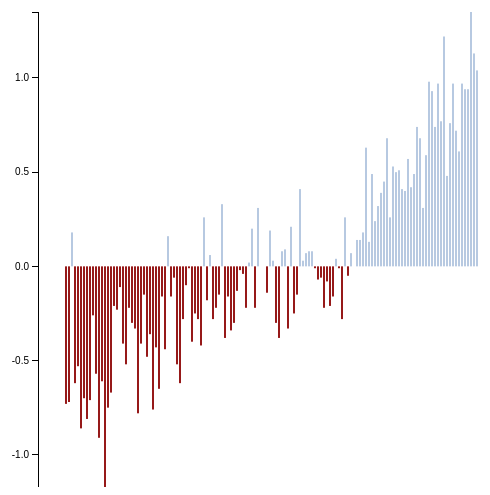
D3 v3 page, settled after 360 driven frames (6 s of simulated time); the page loaded 1 data file(s).


// ── transport.js
var dataset;

//Define bar chart function 
	function barChart(dataset){	

		//Set width and height as fixed variables
		var w = 520;
		var h = 500;
		var padding = 25;

		//Scale function for axes and radius
		var yScale = d3.scale.linear()
						.domain(d3.extent(dataset, function(d){return d.Jan;}))
						.range([w+padding,padding]);

		var xScale = d3.scale.ordinal()
						.domain(dataset.map(function(d){ return d.Year;}))
						.rangeRoundBands([padding,h+padding],.5);

		//To format axis as a percent
		var formatPercent = d3.format("%1");

		//Create y axis
		var yAxis = d3.svg.axis().scale(yScale).orient("left").ticks(5);

		//Define key function
		var key = function(d){return d.Year};

		//Define tooltip for hover-over info windows
		var div = d3.select("body").append("div")   
  							.attr("class", "tooltip")               
  							.style("opacity", 0);

		//Create svg element
		var svg = d3.select("#chart-container").append("svg")
				.attr("width", w).attr("height", h)
				.attr("id", "chart")
				.attr("viewBox", "0 0 "+w+ " "+h)
				.attr("preserveAspectRatio", "xMinYMin");
		
		//Resizing function to maintain aspect ratio (uses jquery)
		var aspect = w / h;
		var chart = $("#chart");
			$(window).on("resize", function() {
			    var targetWidth = $("body").width();
			   	
	    		if(targetWidth<w){
	    			chart.attr("width", targetWidth); 
	    			chart.attr("height", targetWidth / aspect); 			
	    		}
	    		else{
	    			chart.attr("width", w);  
	    			chart.attr("height", w / aspect);	
	    		}

			});


		//Initialize state of chart according to drop down menu
		var state = d3.selectAll("option");

		//Create barchart
		svg.selectAll("rect")
			.data(dataset, key)
			.enter()
		  	.append("rect")
		    .attr("class", function(d){return d.Jan < 0 ? "negative" : "positive";})
		    .attr({
		    	x: function(d){
		    		return xScale(d.Year);
		    	},
		    	y: function(d){
		    		return yScale(Math.max(0, d.Jan)); 
		    	},
		    	width: xScale.rangeBand(),
		    	height: function(d){
		    		return Math.abs(yScale(d.Jan) - yScale(0)); 
		    	}
		    })
		    .on('mouseover', function(d){
							d3.select(this)
							    .style("opacity", 0.2)
							    .style("stroke", "black")
					
					var info = div
							    .style("opacity", 1)
							    .style("left", (d3.event.pageX+10) + "px")
							    .style("top", (d3.event.pageY-30) + "px")
							    .text(d.Year);

					if(state[0][0].selected){
						info.append("p")
							    .text(formatPercent(d.Jan));

					}
					else if(state[0][1].selected){
						info.append("p")
							    .text(formatPercent(d.Feb));
					}


					else if(state[0][2].selected){
						info.append("p")
							    .text(formatPercent(d.Mar));
					}

					else if(state[0][3].selected){
						info.append("p")
							    .text(formatPercent(d.Apr));
					}
					
					else if(state[0][4].selected){
						info.append("p")
							    .text(formatPercent(d.May));
					}
					
					else if(state[0][5].selected){
						info.append("p")
							    .text(formatPercent(d.Jun));
					}
					
					else if(state[0][6].selected){
						info.append("p")
							    .text(formatPercent(d.Jul));
					}
					else if(state[0][7].selected){
						info.append("p")
							    .text(formatPercent(d.Aug));
					}
					else if(state[0][8].selected){
						info.append("p")
							    .text(formatPercent(d.Sep));
					}
					else if(state[0][9].selected){
						info.append("p")
							    .text(formatPercent(d.Oct));
					}
					else if(state[0][10].selected){
						info.append("p")
							    .text(formatPercent(d.Nov));
					}
					else if(state[0][11].selected){
						info.append("p")
							    .text(formatPercent(d.Dec));
					}
					
					
					
						})
        				.on('mouseout', function(d){
        					d3.select(this)
							.style({'stroke-opacity':0.5,'stroke':'#a8a8a8'})
							.style("opacity",1);

							div
	    						.style("opacity", 0);
        				});

		//Add y-axis
		svg.append("g")
				.attr("class", "y axis")
				.attr("transform", "translate(40,0)")
				.call(yAxis);

		//Sort data when sort is checked
		d3.selectAll(".checkbox").
		on("change", function(){
			var x0 = xScale.domain(dataset.sort(sortChoice())
			.map(function(d){return d.Year}))
			.copy();

			var transition = svg.transition().duration(750);
			var delay = function(d, i){return i*10;};

			transition.selectAll("rect")
			.delay(delay)
			.attr("x", function(d){return x0(d.Year);});

		})

		//Function to sort data when sort box is checked
		function sortChoice(){
				var state = d3.selectAll("option");
				var sort = d3.selectAll(".checkbox");

				if(sort[0][0].checked && state[0][0].selected){
					var out = function(a,b){return b.Mar - a.Mar;}
					return out;
				}
				else if(sort[0][0].checked && state[0][1].selected){
					var out = function(a,b){return b.Jun - a.Jun;}
					return out;
				}

				else if(sort[0][0].checked && state[0][2].selected){
					var out = function(a,b){return b.Jan - a.Jan;}
					return out;
				}	

				else if(sort[0][0].checked && state[0][3].selected){
					var out = function(a,b){return b.Feb - a.Feb;}
					return out;
				}	

				else if(sort[0][0].checked && state[0][4].selected){
					var out = function(a,b){return b.Apr - a.Apr;}
					return out;
				}

				else if(sort[0][0].checked && state[0][5].selected){
					var out = function(a,b){return b.May - a.May;}
					return out;
				}

				else if(sort[0][0].checked && state[0][6].selected){
					var out = function(a,b){return b.Jul - a.Jul;}
					return out;
				}

				else if(sort[0][0].checked && state[0][7].selected){
					var out = function(a,b){return b.Aug - a.Aug;}
					return out;
				}

				else if(sort[0][0].checked && state[0][8].selected){
					var out = function(a,b){return b.Sep - a.Sep;}
					return out;
				}

				else if(sort[0][0].checked && state[0][9].selected){
					var out = function(a,b){return b.Oct - a.Oct;}
					return out;
				}
				else if(sort[0][0].checked && state[0][10].selected){
					var out = function(a,b){return b.Nov - a.Nov;}
					return out;
				}
				else if(sort[0][0].checked && state[0][11].selected){
					var out = function(a,b){return b.Dec - a.Dec;}
					return out;
				}
				else{
					var out = function(a,b){return d3.ascending(a.Year, b.Year);}
					return out;
				}
		};

		//Change data to correct values on input change
			d3.selectAll("select").
			on("change", function() {
			
				var value= this.value;

				if(value=="June"){
					var x_value = function(d){return d.Jun;};
					var color = function(d){return d.Jun < 0 ? "negative" : "positive";};
					var y_value = function(d){
			    		return yScale(Math.max(0, d.Jun)); 
			    	};
			    	var height_value = function(d){
			    		return Math.abs(yScale(d.Jun) - yScale(0));
			    	};	
				}
				else if(value=="March"){
					var x_value = function(d){return d.Mar;};
					var color = function(d){return d.Mar < 0 ? "negative" : "positive";};
					var y_value = function(d){
			    		return yScale(Math.max(0, d.Mar)); 
			    	};
			    	var height_value = function(d){
			    		return Math.abs(yScale(d.Mar) - yScale(0)); 
			    	};	
				}


					else if(value=="January"){
					var x_value = function(d){return d.Jan;};
					var color = function(d){return d.Jan < 0 ? "negative" : "positive";};
					var y_value = function(d){
			    		return yScale(Math.max(0, d.Jan)); 
			    	};
			    	var height_value = function(d){
			    		return Math.abs(yScale(d.Jan) - yScale(0)); 
			    	};	
				}

					else if(value=="February"){
					var x_value = function(d){return d.Feb;};
					var color = function(d){return d.Feb < 0 ? "negative" : "positive";};
					var y_value = function(d){
			    		return yScale(Math.max(0, d.Feb)); 
			    	};
			    	var height_value = function(d){
			    		return Math.abs(yScale(d.Feb) - yScale(0)); 
			    	};	
				}

					else if(value=="April"){
					var x_value = function(d){return d.Apr;};
					var color = function(d){return d.Apr < 0 ? "negative" : "positive";};
					var y_value = function(d){
			    		return yScale(Math.max(0, d.Apr)); 
			    	};
			    	var height_value = function(d){
			    		return Math.abs(yScale(d.Apr) - yScale(0)); 
			    	};	
				}

				else if(value=="May"){
					var x_value = function(d){return d.May;};
					var color = function(d){return d.May < 0 ? "negative" : "positive";};
					var y_value = function(d){
			    		return yScale(Math.max(0, d.May)); 
			    	};
			    	var height_value = function(d){
			    		return Math.abs(yScale(d.May) - yScale(0)); 
			    	};	
				}

					else if(value=="July"){
					var x_value = function(d){return d.Jul;};
					var color = function(d){return d.Jul < 0 ? "negative" : "positive";};
					var y_value = function(d){
			    		return yScale(Math.max(0, d.Jul)); 
			    	};
			    	var height_value = function(d){
			    		return Math.abs(yScale(d.Jul) - yScale(0)); 
			    	};	
				}
					else if(value=="August"){
					var x_value = function(d){return d.Aug;};
					var color = function(d){return d.Aug < 0 ? "negative" : "positive";};
					var y_value = function(d){
			    		return yScale(Math.max(0, d.Aug)); 
			    	};
			    	var height_value = function(d){
			    		return Math.abs(yScale(d.Aug) - yScale(0)); 
			    	};	
				}

					else if(value=="September"){
					var x_value = function(d){return d.Sep;};
					var color = function(d){return d.Sep < 0 ? "negative" : "positive";};
					var y_value = function(d){
			    		return yScale(Math.max(0, d.Sep)); 
			    	};
			    	var height_value = function(d){
			    		return Math.abs(yScale(d.Sep) - yScale(0)); 
			    	};	
				}
					else if(value=="October"){
					var x_value = function(d){return d.Oct;};
					var color = function(d){return d.Oct < 0 ? "negative" : "positive";};
					var y_value = function(d){
			    		return yScale(Math.max(0, d.Oct)); 
			    	};
			    	var height_value = function(d){
			    		return Math.abs(yScale(d.Oct) - yScale(0)); 
			    	};	
				}

					else if(value=="November"){
					var x_value = function(d){return d.Nov;};
					var color = function(d){return d.Nov < 0 ? "negative" : "positive";};
					var y_value = function(d){
			    		return yScale(Math.max(0, d.Nov)); 
			    	};
			    	var height_value = function(d){
			    		return Math.abs(yScale(d.Nov) - yScale(0)); 
			    	};	
				}
					else if(value=="December"){
					var x_value = function(d){return d.Dec;};
					var color = function(d){return d.Dec < 0 ? "negative" : "positive";};
					var y_value = function(d){
			    		return yScale(Math.max(0, d.Dec)); 
			    	};
			    	var height_value = function(d){
			    		return Math.abs(yScale(d.Dec) - yScale(0)); 
			    	};	
				}

				//Update y scale
				yScale.domain(d3.extent(dataset, x_value));

				//Update with correct data
				var rect = svg.selectAll("rect").data(dataset, key);
				rect.exit().remove();

				//Transition chart to new data
				rect
				.transition()
				.duration(2000)
				.ease("linear")
				.each("start", function(){
					d3.select(this)
					.attr("width", "0.2")
					.attr("class", color)
				})
				.attr({
			    	x: function(d){
			    		return xScale(d.Year);
			    	},
			    	y: y_value,
			    	width: xScale.rangeBand(),
			    	height: height_value
							
				});

				//Update y-axis
				svg.select(".y.axis")
					.transition()
					.duration(1000)
					.ease("linear")
					.call(yAxis);
			});
		
	};

	//Load data and call bar chart function 
		d3.csv("data.csv", function(error,data){
				if(error){
					console.log(error);
				}
				else{
					data.forEach(function(d) {
						d.Mar = parseFloat(d.Mar);
						d.Jun = parseFloat(d.Jun);
						d.Jan=parseFloat(d.Jan);
						d.Feb=parseFloat(d.Feb);
						d.Apr=parseFloat(d.Apr);
						d.May=parseFloat(d.May);
						d.Jul=parseFloat(d.Jul);
						d.Aug=parseFloat(d.Aug);
						d.Sep=parseFloat(d.Sep);
						d.Oct=parseFloat(d.Oct);
						d.Nov=parseFloat(d.Nov);
						d.Dec=parseFloat(d.Dec);
					});
					dataset=data;
					barChart(dataset);
				}
			});



### data: data.csv
, Year, Jan, Feb, Mar, Apr, May, Jun, Jul, Aug, Sep, Oct, Nov, Dec
1, 1980, -.73, -.33, -.40, -0.58, -.28, -.40, -.40, -.15, -.41, -.59, -.43, -.45
2, 1881, -.72, -.54, -.29, -.17, .06, -1.02, -.45, -.17, -.26, -.40, -.45, -.06, -.37, -.40, -.57, -.13, -.54, -.37
3, 1882, .18, -.05, -.02, -.53, -.32, -.96, -.65, -.04, -.01, -.24, -.33, -.61, -.30, -.25, .02, -.29, -.55, -.19
4, 1883, -.62, -.88, -.39, -.25, -.29, .52, .05, -.08, -.38, -.48, -.62, -.32, -.31, -.34, -.71, -.31, .16, -.49
5, 1884, -.53, -.27, -.33, -.86, -1.12, -.75, -.78, .23, -.29, -.69, -.74, -.92, -.59, -.54, -.37, -.77, -.43, -.57
6, 1885, -.86, -.73, -.85, -.80, -.43, -.87, -.56, -.09, -.08, .04, -.31, .08, -.45, -.54, -.84, -.69, -.50, -.12
7, 1886, -.70, -.76, -.62, -.56, -.48, -.75, -.33, -.66, -.36, -.79, -.43, -.69, -.59, -.53, -.46, -.55, -.58, -.53
8, 1887, -.81, -1.21, -.53, -.78, -.80, -.61, -.35, -.18, -.55, -.49, -.85, -.59, -.65, -.65, -.90, -.71, -.38, -.63
9, 1888, -.71, -.78, -.87, -.27, -.73, -.51, -.32, -.30, -.37, -.25, -.04, -.15, -.44, -.48, -.69, -.62, -.38, -.22
10, 1889, -.26, .20, .10, .17, .14, -.27, -.37, -.56, -.34, -.15, -.40, -.37, -.17, -.16, -.07, .14, -.40, -.30
11, 1890, -.57, -.59, -.57, -.47, -.87, -.54, -.52, -.53, -.29, -.23, -.74, -.50, -.53, -.52, -.51, -.63, -.53, -.42
12, 1891, -.91, -1.01, -.48, -.62, -.45, -.53, -.67, -.54, -.44, -.50, -.48, .08, -.55, -.59, -.81, -.52, -.58, -.47
13, 1892, -.61, -.29, -.57, -.68, -.62, -.52, -.36, -.23, -.45, -.32, -.60, -.59, -.49, -.43, -.27, -.62, -.37, -.46
14, 1893, -1.41, -.99, -.58, -.64, -.71, -.64, -.09, -.31, -.21, -.04, -.10, -.35, -.51, -.53, -1.00, -.65, -.35, -.12
15, 1894, -.75, -.60, -.39, -.62, -.64, -.46, -.37, -.30, -.39, -.06, -.13, -.15, -.41, -.42, -.57, -.55, -.38, -.20
16, 1895, -.67, -.75, -.48, -.43, -.28, -.26, -.50, -.16, -.11, -.07, -.14, -.07, -.33, -.33, -.52, -.40, -.31, -.11
17, 1896, -.21, -.27, -.50, -.44, -.40, -.43, -.17, -.34, -.07, .01, -.41, -.18, -.28, -.27, -.18, -.45, -.31, -.16
18, 1897, -.23, -.46, -.27, -.09, -.23, -.15, -.08, -.28, -.11, -.18, .02, -.20, -.19, -.19, -.29, -.20, -.17, -.09
19, 1898, -.11, -.43, -.79, -.56, -.62, -.28, -.33, -.20, .02, -.37, -.47, -.19, -.36, -.36, -.24, -.66, -.27, -.27
20, 1899, -.41, -.58, -.35, -.22, -.39, -.52, -.28, -.26, .01, -.26, .00, -.19, -.29, -.29, -.40, -.32, -.35, -.09
21, 1900, -.52, -.04, -.17, -.15, -.16, -.09, -.33, -.15, -.06, .17, -.13, -.07, -.14, -.15, -.25, -.16, -.19, .00
22, 1901, -.22, -.10, -.12, -.06, -.18, .04, -.23, -.17, .06, -.15, -.13, -.21, -.12, -.11, -.13, -.12, -.12, -.07
23, 1902, -.30, -.03, -.18, -.20, -.31, -.33, -.42, -.49, -.39, -.42, -.48, -.54, -.34, -.31, -.18, -.23, -.42, -.43
24, 1903, -.33, -.13, -.16, -.56, -.45, -.63, -.29, -.40, -.37, -.45, -.44, -.59, -.40, -.40, -.34, -.39, -.44, -.42
25, 1904, -.78, -.74, -.55, -.42, -.62, -.47, -.59, -.47, -.41, -.50, -.24, -.40, -.52, -.53, -.71, -.53, -.51, -.39
26, 1905, -.41, -.96, -.21, -.31, -.33, -.29, -.42, -.25, -.20, -.36, -.07, -.25, -.34, -.35, -.59, -.28, -.32, -.21
27, 1906, -.15, -.30, -.32, .06, -.18, -.21, -.19, -.15, -.29, -.17, -.52, -.25, -.22, -.22, -.23, -.15, -.18, -.33
28, 1907, -.48, -.65, -.46, -.59, -.58, -.65, -.41, -.52, -.37, -.31, -.57, -.64, -.52, -.49, -.46, -.54, -.53, -.42
29, 1908, -.36, -.30, -.49, -.44, -.31, -.41, -.37, -.36, -.14, -.37, -.56, -.38, -.37, -.39, -.43, -.41, -.38, -.35
30, 1909, -.76, -.56, -.47, -.59, -.57, -.40, -.32, -.07, -.15, -.14, -.11, -.53, -.39, -.38, -.56, -.54, -.26, -.13
31, 1910, -.43, -.36, -.43, -.26, -.22, -.31, -.20, -.10, -.07, -.27, -.51, -.63, -.32, -.31, -.44, -.30, -.20, -.28
32, 1911, -.65, -.64, -.60, -.51, -.37, -.36, -.14, -.23, -.24, -.16, -.12, -.23, -.35, -.39, -.64, -.50, -.25, -.17
33, 1912, -.16, -.10, -.41, -.28, -.18, -.24, -.48, -.61, -.34, -.45, -.40, -.32, -.33, -.32, -.16, -.29, -.44, -.40
34, 1913, -.44, -.49, -.57, -.29, -.62, -.60, -.21, -.19, -.19, -.28, -.13, .07, -.33, -.36, -.41, -.49, -.33, -.20
35, 1914, .16, -.03, -.04, -.19, -.02, -.10, -.22, -.07, -.06, .14, -.31, -.20, -.08, -.06, .07, -.08, -.13, -.08
36, 1915, -.16, .07, -.09, -.01, -.21, -.21, .03, -.19, -.01, -.09, .05, -.10, -.08, -.08, -.10, -.10, -.12, -.01
37, 1916, -.06, -.10, -.44, -.28, -.34, -.49, -.36, -.10, -.17, -.14, -.36, -.80, -.30, -.24, -.09, -.35, -.31, -.22
38, 1917, -.52, -.74, -.79, -.53, -.80, -.46, .00, -.38, -.31, -.49, -.32, -.94, -.52, -.51, -.69, -.70, -.28, -.37
39, 1918, -.62, -.58, -.48, -.55, -.77, -.43, -.48, -.46, -.16, .03, -.24, -.34, -.42, -.47, -.71, -.60, -.46, -.12
40, 1919, -.28, -.23, -.10, -.12, -.15, -.16, -.07, -.07, -.18, -.05, -.42, -.28, -.18, -.18, -.28, -.12, -.10, -.22
41, 1920, -.10, -.27, -.16, -.20, -.31, -.37, -.20, -.14, -.15, -.43, -.33, -.47, -.26, -.24, -.22, -.22, -.24, -.30
42, 1921, -.01, -.15, -.11, -.18, -.18, -.09, .01, -.46, -.13, -.09, -.27, -.18, -.15, -.18, -.21, -.16, -.18, -.16
43, 1922, -.40, -.46, -.32, -.11, -.37, -.32, -.04, -.24, -.13, -.25, -.11, -.15, -.24, -.24, -.35, -.26, -.20, -.17
44, 1923, -.25, -.21, -.23, -.47, -.32, -.27, -.49, -.36, -.29, -.08, -.02, -.08, -.26, -.26, -.20, -.34, -.38, -.13
45, 1924, -.28, -.42, -.13, -.50, -.27, -.16, -.14, -.16, -.05, -.13, -.06, -.28, -.21, -.20, -.26, -.30, -.15, -.08
46, 1925, -.42, -.35, -.27, -.15, -.33, -.40, -.41, -.08, -.29, -.34, -.01, .19, -.24, -.28, -.35, -.25, -.30, -.22
47, 1926, .26, .28, .21, -.11, -.36, -.21, -.16, .03, .02, -.11, .04, -.24, -.03, .01, .24, -.09, -.11, -.02
48, 1927, -.18, -.18, -.38, -.34, -.29, -.26, -.04, -.25, -.11, .14, .12, -.24, -.17, -.17, -.20, -.34, -.18, .05
49, 1928, .06, -.01, -.10, -.07, -.39, -.56, -.06, -.03, .02, -.04, .09, -.04, -.09, -.11, -.06, -.19, -.22, .02
50, 1929, -.28, -.51, -.36, -.43, -.41, -.44, -.37, -.36, -.19, .02, -.03, -.59, -.33, -.28, -.28, -.40, -.39, -.07
51, 1930, -.22, -.20, -.05, -.22, -.16, -.22, -.20, -.17, -.12, -.27, .11, -.07, -.15, -.19, -.34, -.14, -.19, -.09
52, 1931, -.15, -.29, -.05, -.30, -.18, -.09, .06, .08, -.17, .04, -.17, .05, -.10, -.11, -.17, -.18, .02, -.10
… [head cut at 6 KiB]